Run: headless pygame with SDL's dummy video driver; simulated clock (each Clock.tick advances the game by its frame time, no real sleeping); random seed 0; keys injected as events and as key.get_pressed() state; no mouse input.
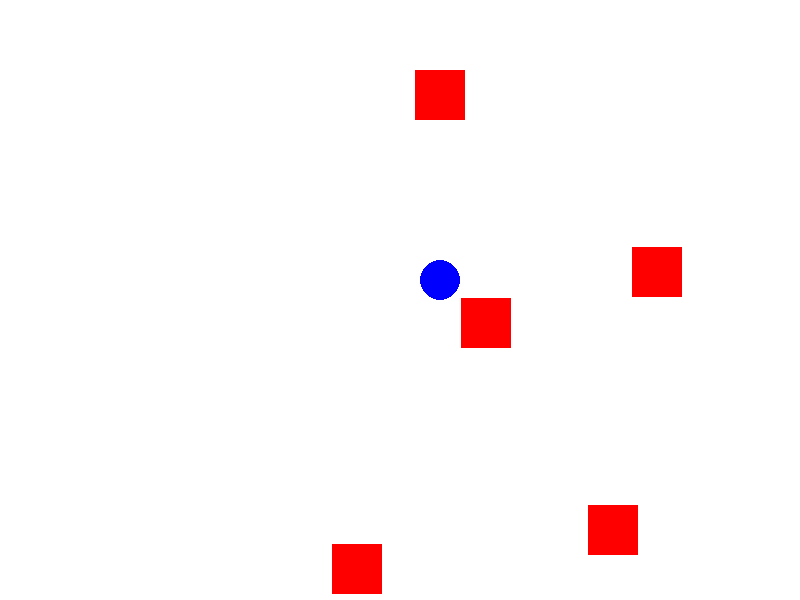
Frame 1 of 4 · flips 1–60 · no input
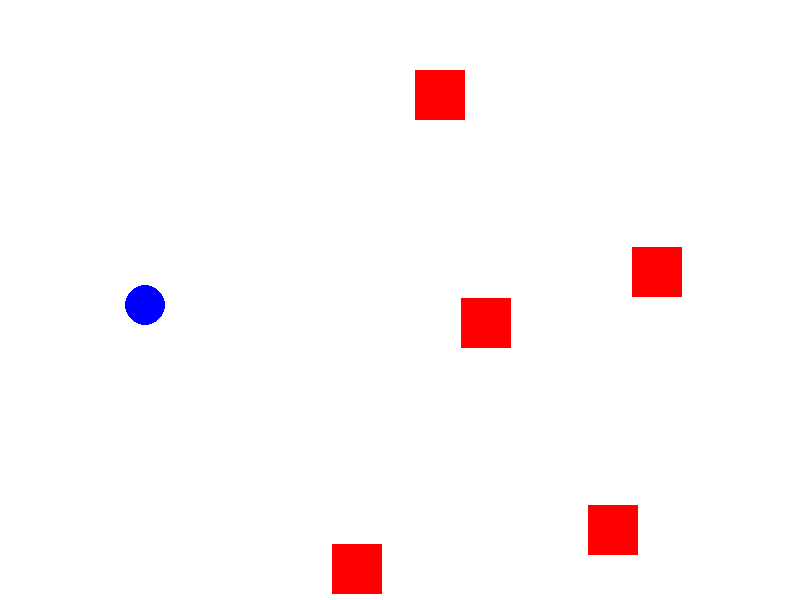
Frame 2 of 4 · flips 61–180 · tapped SPACE, RETURN · held RIGHT (→), D
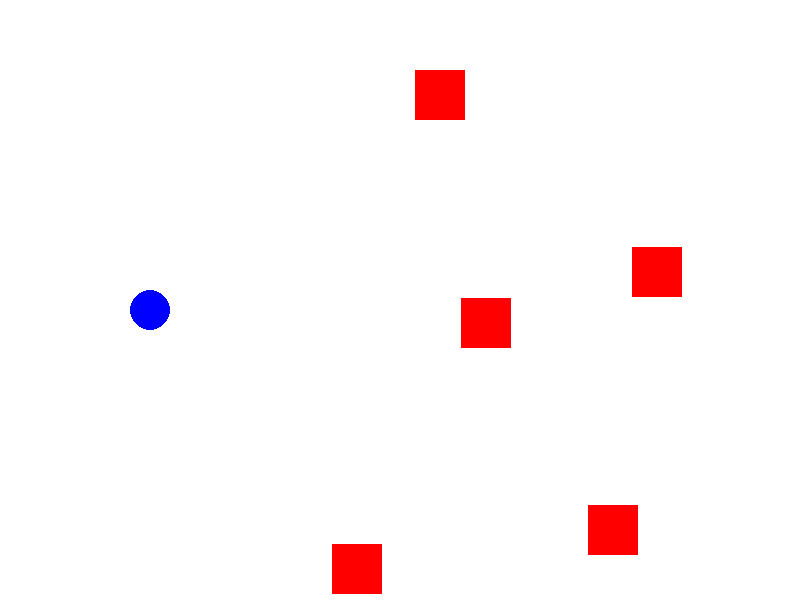
Frame 3 of 4 · flips 181–300 · held DOWN (↓), S
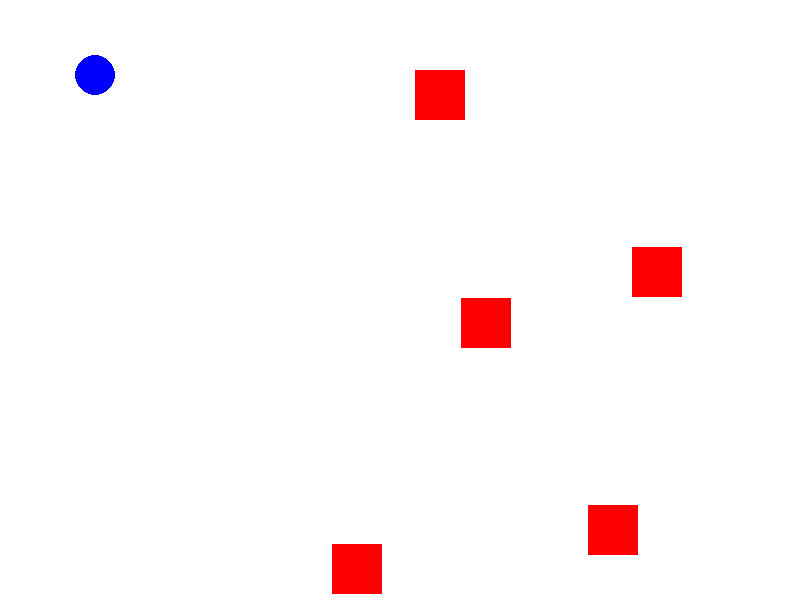
Frame 4 of 4 · flips 301–420 · held LEFT (←), A, UP (↑), W

The pygame program that drew these frames:

import pygame
import random

# Initialize Pygame
pygame.init()

# Screen dimensions
WIDTH, HEIGHT = 800, 600
screen = pygame.display.set_mode((WIDTH, HEIGHT))
pygame.display.set_caption("Obstacle Avoidance Simulator")

# Colors
WHITE = (255, 255, 255)
RED = (255, 0, 0)
BLUE = (0, 0, 255)

# Clock for frame rate control
clock = pygame.time.Clock()

# Robot properties
robot_radius = 20
robot_x, robot_y = WIDTH // 4, HEIGHT // 2
robot_speed = 5
robot_direction = [1, 0]  # Initial direction (x, y)

# Obstacle properties
obstacle_width, obstacle_height = 50, 50
num_obstacles = 5
obstacles = [
    pygame.Rect(
        random.randint(200, WIDTH - 100), random.randint(50, HEIGHT - 50), obstacle_width, obstacle_height
    )
    for _ in range(num_obstacles)
]

# Function to detect collisions
def detect_collision(robot_x, robot_y, obstacles):
    for obstacle in obstacles:
        if obstacle.collidepoint(robot_x, robot_y):
            return True
    return False

# Main simulation loop
def run_simulation():
    global robot_x, robot_y, robot_direction
    running = True

    while running:
        # Event handling
        for event in pygame.event.get():
            if event.type == pygame.QUIT:
                running = False

        # Clear the screen
        screen.fill(WHITE)

        # Draw the robot and obstacles
        pygame.draw.circle(screen, BLUE, (robot_x, robot_y), robot_radius)
        for obstacle in obstacles:
            pygame.draw.rect(screen, RED, obstacle)

        # Update robot position
        new_x = robot_x + robot_speed * robot_direction[0]
        new_y = robot_y + robot_speed * robot_direction[1]

        # Handle collisions
        if detect_collision(new_x, new_y, obstacles) or not (0 < new_x < WIDTH and 0 < new_y < HEIGHT):
            robot_direction = [random.choice([-1, 1]), random.choice([-1, 1])]
        else:
            robot_x, robot_y = new_x, new_y

        # Update the display
        pygame.display.flip()
        clock.tick(30)

    pygame.quit()

# Run the simulation
run_simulation()
